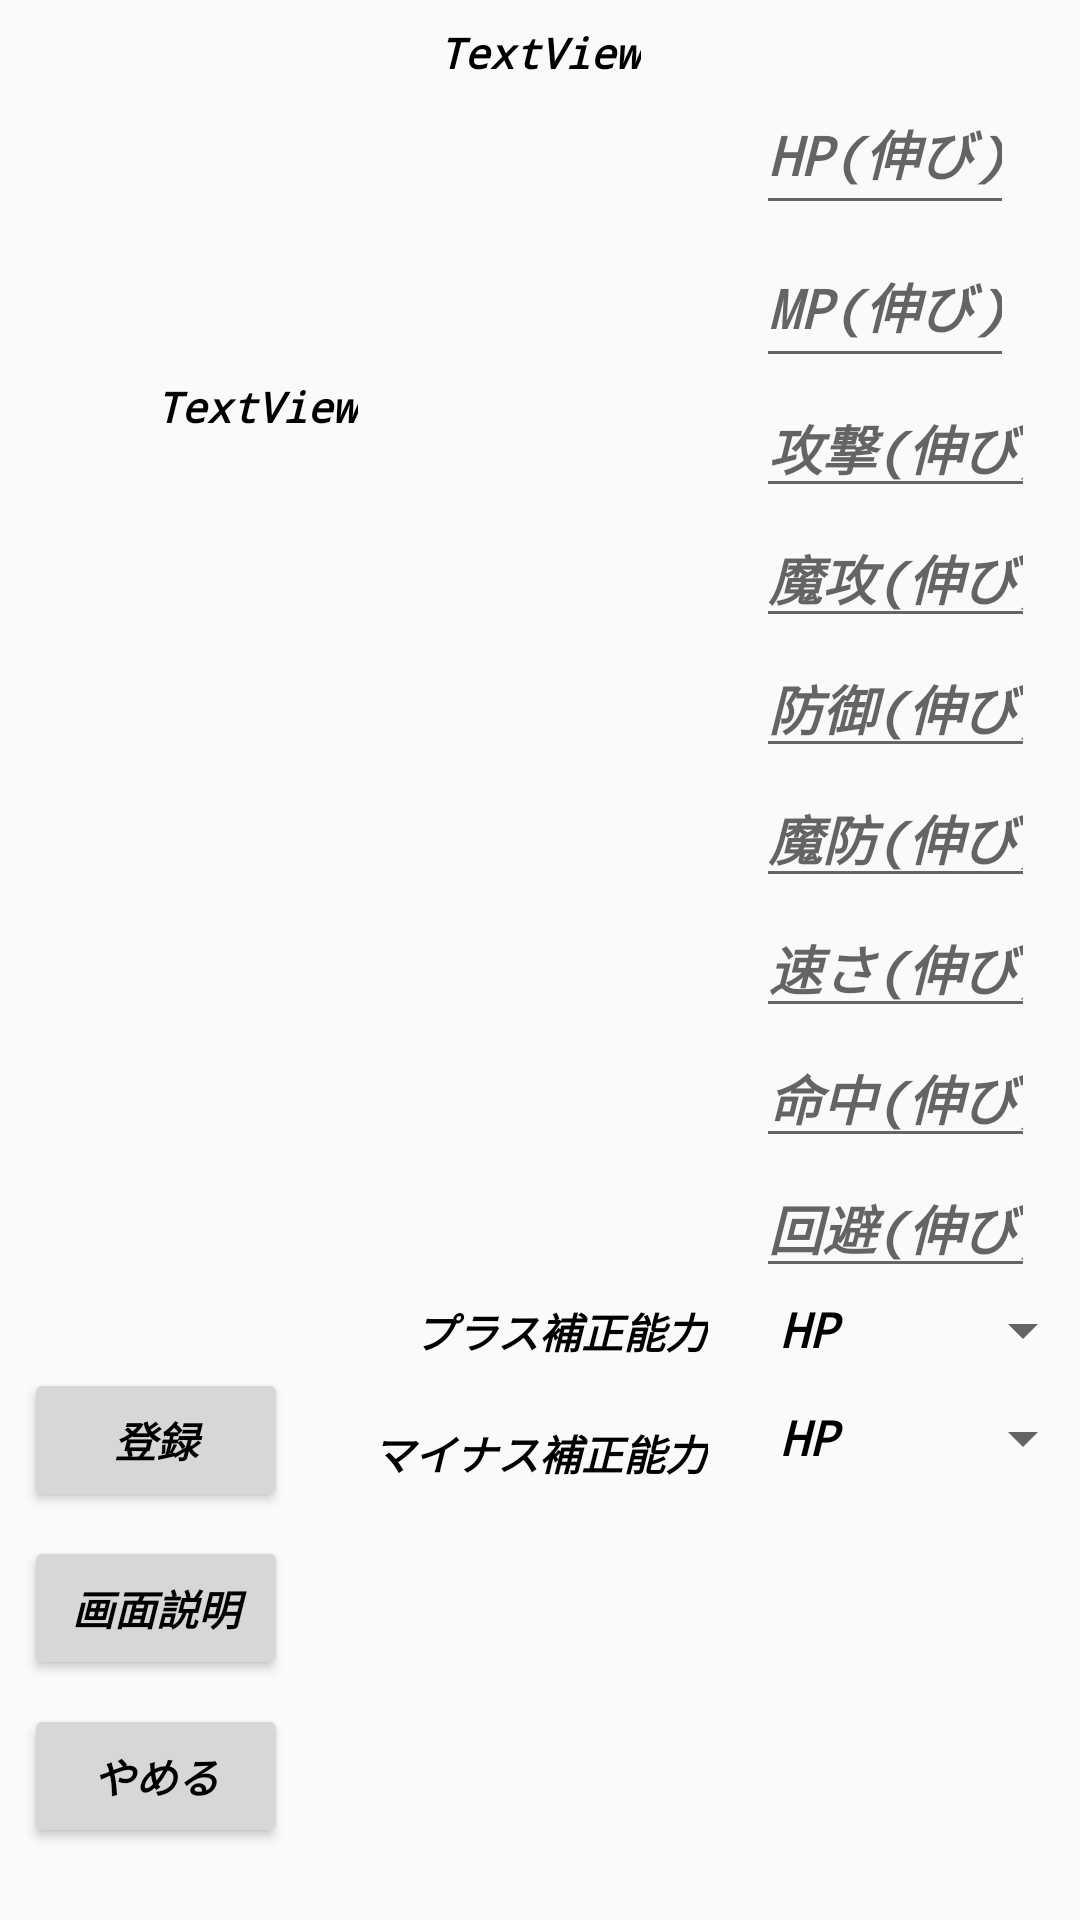

Here is an Android app screen rendered from its layout file. Give the layout XML and the strings, colors and styles it references.
<!-- AndroidManifest.xml: application theme AppTheme -->
<!-- res/layout/activity_add_grows.xml -->
<?xml version="1.0" encoding="utf-8"?>
<android.support.constraint.ConstraintLayout xmlns:android="http://schemas.android.com/apk/res/android"
    xmlns:app="http://schemas.android.com/apk/res-auto"
    xmlns:tools="http://schemas.android.com/tools"
    android:layout_width="match_parent"
    android:layout_height="match_parent"
    tools:context=".AddGrows">

    <include layout="@layout/layout_additionbuttons" android:id="@+id/buttons2"/>

    <TextView
        android:id="@+id/thiswindow2"
        android:layout_width="wrap_content"
        android:layout_height="wrap_content"
        android:layout_marginStart="8dp"
        android:layout_marginTop="8dp"
        android:layout_marginEnd="8dp"
        android:text="TextView"
        app:layout_constraintEnd_toEndOf="parent"
        app:layout_constraintStart_toStartOf="parent"
        app:layout_constraintTop_toTopOf="parent" />

    <TextView
        android:id="@+id/limitmessage2"
        android:layout_width="wrap_content"
        android:layout_height="wrap_content"
        android:layout_marginStart="52dp"
        android:text="TextView"
        app:layout_constraintStart_toStartOf="parent"
        app:layout_constraintTop_toBottomOf="@+id/MPnumgrow" />

    <EditText
        android:id="@+id/HPnumgrow"
        android:layout_width="86dp"
        android:layout_height="51dp"
        android:layout_marginStart="252dp"
        android:layout_marginTop="24dp"
        android:ems="10"
        android:hint="HP(伸び)"
        android:inputType="number"
        app:layout_constraintStart_toStartOf="parent"
        app:layout_constraintTop_toTopOf="parent" />

    <EditText
        android:id="@+id/MPnumgrow"
        android:layout_width="86dp"
        android:layout_height="51dp"
        android:layout_marginStart="252dp"
        android:ems="10"
        android:hint="MP(伸び)"
        android:inputType="number"
        app:layout_constraintStart_toStartOf="parent"
        app:layout_constraintTop_toBottomOf="@+id/HPnumgrow" />


    <EditText
        android:id="@+id/ATKnumgrow"
        android:layout_width="93dp"
        android:layout_height="wrap_content"
        android:layout_marginStart="252dp"
        android:ems="10"
        android:hint="攻撃(伸び)"
        android:inputType="number"
        app:layout_constraintStart_toStartOf="parent"
        app:layout_constraintTop_toBottomOf="@+id/MPnumgrow" />

    <EditText
        android:id="@+id/MTKnumgrow"
        android:layout_width="93dp"
        android:layout_height="wrap_content"
        android:layout_marginStart="252dp"
        android:ems="10"
        android:hint="魔攻(伸び)"
        android:inputType="number"
        app:layout_constraintStart_toStartOf="parent"
        app:layout_constraintTop_toBottomOf="@+id/ATKnumgrow" />

    <EditText
        android:id="@+id/DEFnumgrow"
        android:layout_width="93dp"
        android:layout_height="wrap_content"
        android:layout_marginStart="252dp"
        android:ems="10"
        android:hint="防御(伸び)"
        android:inputType="number"
        app:layout_constraintStart_toStartOf="parent"
        app:layout_constraintTop_toBottomOf="@+id/MTKnumgrow" />

    <EditText
        android:id="@+id/MEFnumgrow"
        android:layout_width="93dp"
        android:layout_height="wrap_content"
        android:layout_marginStart="252dp"
        android:ems="10"
        android:hint="魔防(伸び)"
        android:inputType="number"
        app:layout_constraintStart_toStartOf="parent"
        app:layout_constraintTop_toBottomOf="@+id/DEFnumgrow" />

    <EditText
        android:id="@+id/SPDnumgrow"
        android:layout_width="93dp"
        android:layout_height="wrap_content"
        android:layout_marginStart="252dp"
        android:ems="10"
        android:hint="速さ(伸び)"
        android:inputType="number"
        app:layout_constraintStart_toStartOf="parent"
        app:layout_constraintTop_toBottomOf="@+id/MEFnumgrow" />

    <EditText
        android:id="@+id/ACCnumgrow"
        android:layout_width="93dp"
        android:layout_height="wrap_content"
        android:layout_marginStart="252dp"
        android:ems="10"
        android:hint="命中(伸び)"
        android:inputType="number"
        app:layout_constraintStart_toStartOf="parent"
        app:layout_constraintTop_toBottomOf="@+id/SPDnumgrow" />

    <EditText
        android:id="@+id/EVAnumgrow"
        android:layout_width="93dp"
        android:layout_height="wrap_content"
        android:layout_marginStart="252dp"
        android:ems="10"
        android:hint="回避(伸び)"
        android:inputType="number"
        app:layout_constraintStart_toStartOf="parent"
        app:layout_constraintTop_toBottomOf="@+id/ACCnumgrow" />

    <TextView
        android:id="@+id/plustext"
        android:layout_width="wrap_content"
        android:layout_height="wrap_content"
        android:layout_marginTop="4dp"
        android:layout_marginEnd="16dp"
        android:text="プラス補正能力"
        app:layout_constraintEnd_toStartOf="@+id/plussp"
        app:layout_constraintTop_toBottomOf="@+id/EVAnumgrow" />

    <TextView
        android:id="@+id/minustext"
        android:layout_width="wrap_content"
        android:layout_height="wrap_content"
        android:layout_marginTop="20dp"
        android:layout_marginEnd="16dp"
        android:text="マイナス補正能力"
        app:layout_constraintEnd_toStartOf="@+id/minussp"
        app:layout_constraintTop_toBottomOf="@+id/plustext" />

    <Spinner
        android:id="@+id/plussp"
        android:layout_width="113dp"
        android:layout_height="28dp"
        android:layout_marginStart="252dp"
        android:entries="@array/PandM"
        app:layout_constraintStart_toStartOf="parent"
        app:layout_constraintTop_toBottomOf="@+id/EVAnumgrow" />

    <Spinner
        android:id="@+id/minussp"
        android:layout_width="113dp"
        android:layout_height="28dp"
        android:layout_marginStart="252dp"
        android:layout_marginTop="8dp"
        android:entries="@array/PandM"
        app:layout_constraintStart_toStartOf="parent"
        app:layout_constraintTop_toBottomOf="@+id/plussp" />


</android.support.constraint.ConstraintLayout>
<!-- res/layout/layout_additionbuttons.xml (included above) -->
<?xml version="1.0" encoding="utf-8"?>
<android.support.constraint.ConstraintLayout
    xmlns:android="http://schemas.android.com/apk/res/android"
    xmlns:app="http://schemas.android.com/apk/res-auto"
    xmlns:tools="http://schemas.android.com/tools"
    android:layout_width="match_parent"
    android:layout_height="match_parent">

    <Button
        android:id="@+id/nextbutton"
        android:layout_width="wrap_content"
        android:layout_height="wrap_content"
        android:layout_marginStart="8dp"
        android:layout_marginBottom="8dp"
        android:text="登録"
        app:layout_constraintBottom_toTopOf="@+id/explain"
        app:layout_constraintStart_toStartOf="parent" />

    <Button
        android:id="@+id/explain"
        android:layout_width="wrap_content"
        android:layout_height="wrap_content"
        android:layout_marginStart="8dp"
        android:layout_marginBottom="8dp"
        android:text="画面説明"
        app:layout_constraintBottom_toTopOf="@+id/stopbutton"
        app:layout_constraintStart_toStartOf="parent" />

    <Button
        android:id="@+id/stopbutton"
        android:layout_width="wrap_content"
        android:layout_height="wrap_content"
        android:layout_marginStart="8dp"
        android:layout_marginBottom="24dp"
        android:text="やめる"
        app:layout_constraintBottom_toBottomOf="parent"
        app:layout_constraintStart_toStartOf="parent" />

</android.support.constraint.ConstraintLayout>
<!-- resources referenced by this layout -->
<resources>
  <string-array name="PandM">
          <item>HP</item>
          <item>MP</item>
          <item>攻撃</item>
          <item>魔攻</item>
          <item>防御</item>
          <item>魔防</item>
          <item>速さ</item>
          <item>命中</item>
          <item>回避</item>
      </string-array>
  <style name="AppTheme" parent="Theme.AppCompat.Light.NoActionBar">
          <item name="android:textColor">#000000</item>
          <item name="android:textStyle">bold|italic</item>
          <item name="android:typeface">monospace</item>
          
          <item name="colorPrimary">@color/colorPrimary</item>
          <item name="colorPrimaryDark">@color/colorPrimaryDark</item>
          <item name="colorAccent">@color/colorAccent</item>
      </style>
  <!-- not gathered from this repository: default colours our renderer supplied (Android Studio template values) -->
  <color name="colorPrimary">#FF6200EE</color>
  <color name="colorPrimaryDark">#FF3700B3</color>
  <color name="colorAccent">#FF03DAC5</color>
</resources>
